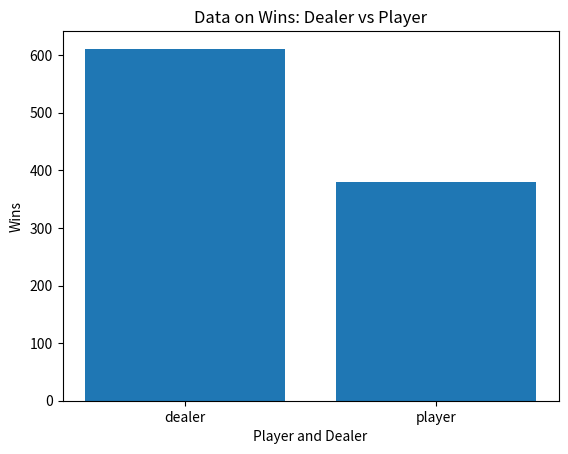

The script that saved this image:
#This is the code for a BlackJack Game to be played on the terminal
import random 
import numpy as np
import numpy.linalg as LA
import matplotlib.pyplot as plt

cards = {
'2 Hearts': 2,
'2 Spades': 2,
'2 Clubs': 2,
'2 Diamonds': 2,
'3 Hearts': 3,
'3 Spades': 3,
'3 Clubs': 3,
'3 Diamonds': 3,

'4 Hearts': 4,
'4 Spades': 4,
'4 Clubs': 4,
'4 Diamonds': 4,

'5 Hearts': 5,
'5 Spades': 5,
'5 Clubs': 5,
'5 Diamonds': 5,

'6 Hearts': 6,
'6 Spades': 6,
'6 Clubs': 6,
'6 Diamonds': 6,

'7 Hearts': 7,
'7 Spades': 7,
'7 Clubs': 7,
'7 Diamonds': 7,

'8 Hearts': 8,
'8 Spades': 8,
'8 Clubs': 8,
'8 Diamonds': 8,

'9 Hearts': 9,
'9 Spades': 9,
'9 Clubs': 9,
'9 Diamonds': 9,

'10 Hearts': 10,
'10 Spades': 10,
'10 Clubs': 10,
'10 Diamonds': 10,

'Jack Hearts': 10,
'Jack Spades': 10,
'Jack Clubs': 10,
'Jack Diamonds': 10,

'Queen Hearts': 10,
'Queen Spades': 10,
'Queen Clubs': 10,
'Queen Diamonds': 10,

'King Hearts': 10,
'King Spades': 10,
'King Clubs': 10,
'King Diamonds': 10,

'Ace Hearts': 11,
'Ace Spades': 11,
'Ace Clubs': 11,
'Ace Diamonds': 11,
}

dealer_total = 0
def play():
    #Setting up the Game and the anount the Player Bets
    count = 0
    total_winnings = 0
    player_wins = 0
    dealer_wins = 0
    print(' \n Welcome to BlackJack Terminal Game \n')
    
    
    
    #While loop that runs the game over and over again until player choses to stop
    while count < 1000:
        print('The count is ' + str(count) + '\n')
        bet = 10
        player_score = 0
        dealer_score = 0
        player = []
        dealer = []

        player_first_card = random.choice(list(cards.keys()))
        player_second_card = random.choice(list(cards.keys()))

        player.append(player_first_card)
        player.append(player_second_card)

        dealer_first_card = random.choice(list(cards.keys()))
        dealer_second_card = random.choice(list(cards.keys()))

        dealer.append(dealer_first_card)
        dealer.append(dealer_second_card)
        
        for card in player:
            player_score += cards[card]
        
        for card in dealer:
            dealer_score += cards[card]
        
        if player_score == 0:
                print('There is a bug for this hand')
                break

        ace_count_player = 0
        ace_count_dealer = 0

        for card in player:
            player_score += cards[card]
        for card in dealer:
            dealer_score += cards[card]
        if dealer_score > 21:
            dealer_score -= 20
            ace_count_dealer += 2
        
        if player_score > 21:
            player_score -= 20
            ace_count_player += 2

        print("Your cards are " + player[0] + " and a " + player[1] + ' for a score of '+ str(player_score) +'\n')
        print("The dealer is showing a " + dealer[0] + '\n')
        
        if player_score == 21:
            player_wins += 1
            print('Congrats you got BlackJack you have won 1.5 times your bet')
            total_winnings += (bet*1.5)
            print("Your total winnings are " + str(total_winnings) +'\n')
            print('The dealer has won: ' + str(dealer_wins) + '\n')
            print('The player has won: ' + str(player_wins) + '\n')
            count += 1
            print('\n \n')
            continue
        
        choice = ''

        first_hand_score = 0
        second_hand_score = 0
        ace_count_split_1 = 0
        ace_count_split_2 = 0

        if(cards[player_first_card] == cards[player_second_card]):
            if (player_score > 7 and player_score < 12) and (cards[dealer_first_card] < 7):
                choice = 'double'
                print('You have Double Downed  \n')
                new_card = random.choice(list(cards.keys()))
                player.append(new_card)
                player_score += cards[new_card]
                print("Your cards are " + str(player) + ' for a score of '+ str(player_score) +'\n')
                continue

            if player_score > 15 and cards[dealer_first_card] < 8 and choice != 'double':
                print('You have split \n')
                split_choice_1 = ''
                split_choice_2 = ''
                first_hand = []
                second_hand = []
                first_hand.append(player_first_card)
                first_hand.append(random.choice(list(cards.keys())))
                second_hand.append(player_second_card)
                second_hand.append(random.choice(list(cards.keys())))
                
                for card in first_hand:
                    first_hand_score += cards[card]   
                
                for card in second_hand:
                    second_hand_score += cards[card]      
                
                if first_hand_score == 22:
                    first_hand_score -= 20
                    ace_count_split_1 += 2
                
                if second_hand_score == 22:
                    second_hand_score -= 20
                    ace_count_split_2 += 2

                while split_choice_1 != 'stand' and first_hand_score < 22:
                    if first_hand_score < 17 and (cards[dealer_first_card] > 7 or cards[dealer_first_card] < 3):
                        split_choice_1 = 'hit'
                    else:
                        split_choice_1 = 'stand'
                    
                    if split_choice_1.lower() == 'hit':
                        new_card = random.choice(list(cards.keys()))
                        first_hand.append(new_card)
                        first_hand_score += cards[new_card]
                    if first_hand_score > 21:
                        ace_count_temp_split_1 = 0
                        for card in first_hand:
                            if "Ace" in card:
                                ace_count_temp_split_1 += 1
                        first_hand_score -= ((ace_count_temp_split_1 - ace_count_split_1)* 10)
                        ace_count_split_1 = ace_count_temp_split_1
                    print("Your cards are " + str(first_hand) + ' for a score of '+ str(first_hand_score) +'\n')
                
                while split_choice_2 != 'stand' and second_hand_score < 22:
                    if second_hand_score < 17 and (cards[dealer_first_card] > 7 or cards[dealer_first_card] < 3):
                        split_choice_2 = 'hit'
                    else:
                        split_choice_2 = 'stand'
                    if split_choice_2.lower() == 'hit':
                        new_card = random.choice(list(cards.keys()))
                        second_hand.append(new_card)
                        second_hand_score += cards[new_card]
                    if second_hand_score > 21:
                        ace_count_temp_split_2 = 0
                        for card in first_hand:
                            if "Ace" in card:
                                ace_count_temp_split_2 += 1
                        second_hand_score -= ((ace_count_temp_split_2 - ace_count_split_2)* 10)
                        ace_count_split_2 = ace_count_temp_split_2
                    print("Your cards are " + str(second_hand) + ' for a score of '+ str(second_hand_score) +'\n')   
            else:
                while choice != 'stand' and player_score < 22:
                    if player_score < 17 and (cards[dealer_first_card] > 7 or cards[dealer_first_card] < 3):
                        new_card = random.choice(list(cards.keys()))
                        player.append(new_card)
                        player_score += cards[new_card]
                        if player_score > 21:
                            ace_count_temp_player = 0
                            for card in player:
                                if "Ace" in card:
                                    ace_count_temp_player += 1
                            player_score -= ((ace_count_temp_player - ace_count_player)* 10)
                            ace_count_player = ace_count_temp_player
                    else:
                        choice = 'stand'
                print("Your cards are " + str(player) + ' for a score of '+ str(player_score) +'\n')
        else:
            if (player_score > 7 and player_score < 12) and (cards[dealer_first_card] < 7):
                print('You have doubled \n')
                new_card = random.choice(list(cards.keys()))
                player.append(new_card)
                player_score += cards[new_card]
                print("Your cards are " + str(player) + ' for a score of '+ str(player_score) +'\n')
                
            else:
                while choice != 'stand' and player_score < 22:
                    if player_score < 17 and (cards[dealer_first_card] > 7 or cards[dealer_first_card] < 3):
                        new_card = random.choice(list(cards.keys()))
                        player.append(new_card)
                        player_score += cards[new_card]
                        if player_score > 21:
                            ace_count_temp_player = 0
                            for card in player:
                                if "Ace" in card:
                                    ace_count_temp_player += 1
                            player_score -= ((ace_count_temp_player - ace_count_player)* 10)
                            ace_count_player = ace_count_temp_player
                    else:
                        choice = 'stand'
                print("Your cards are " + str(player) + ' for a score of '+ str(player_score) +'\n')
        
        print('The dealer flips his second card and is showing a ' + str(dealer) + ' for a score of '+ str(dealer_score) + '\n')
        
        while dealer_score < 17:
            new_card = random.choice(list(cards.keys()))
            dealer.append(new_card)
            dealer_score += cards[new_card]
            ace_count_temp_dealer = 0

            if dealer_score > 21:
                for card in dealer:
                    if "Ace" in card:
                        ace_count_temp_dealer += 1
                dealer_score -= ((ace_count_temp_dealer - ace_count_dealer)* 10)
                ace_count_dealer = ace_count_temp_dealer
            print("The dealer hits and has " + str(dealer) + ' for a score of '+ str(dealer_score) + '\n')
        
        if first_hand_score != 0:
                    if first_hand_score > 21 and second_hand_score > 21:
                        print("Sorry the dealer has won both hands \n")
                        dealer_wins += 2
                        total_winnings -= bet
                        total_winnings -= bet
                        print("Your total winnings are " + str(total_winnings) +'\n')
                        print('The dealer has won: ' + str(dealer_wins) + '\n')
                        print('The player has won: ' + str(player_wins) + '\n')
                        count += 1
                        print('\n \n')
                        continue
                    if dealer_score > 21 and first_hand_score < 21 and second_hand_score < 21:
                        print("You have won both hands \n")
                        player_wins += 2
                        total_winnings += bet
                        total_winnings += bet
                        print("Your total winnings are " + str(total_winnings) +'\n')
                        print('The dealer has won: ' + str(dealer_wins) + '\n')
                        print('The player has won: ' + str(player_wins) + '\n')
                        count += 1
                        print('\n \n')
                        continue

                    if dealer_score > 21 and (first_hand_score < 21 or second_hand_score < 21):
                        print('You have split with the dealer \n')
                        print("Your total winnings are " + str(total_winnings) +'\n')
                        print('The dealer has won: ' + str(dealer_wins) + '\n')
                        print('The player has won: ' + str(player_wins) + '\n')
                        count += 1
                        print('\n \n')
                        continue

                    if dealer_score < first_hand_score and dealer_score < second_hand_score:
                        print('You have won both hands \n')
                        player_wins += 2
                        total_winnings += bet
                        total_winnings += bet
                        print("Your total winnings are " + str(total_winnings) +'\n')
                        print('The dealer has won: ' + str(dealer_wins) + '\n')
                        print('The player has won: ' + str(player_wins) + '\n')
                        count += 1
                        print('\n \n')
                        continue
                    else: 
                        print('You have split with the dealer \n')
                        print("Your total winnings are " + str(total_winnings) +'\n')
                        print('The dealer has won: ' + str(dealer_wins) + '\n')
                        print('The player has won: ' + str(player_wins) + '\n')
                        count += 1
                        print('\n \n')
                        continue
        else:
            if choice == 'double':
                if player_score > 21:
                    print("Sorry the dealer has won \n")
                    dealer_wins += 2
                    total_winnings -= bet
                    total_winnings -= bet
                    print("Your total winnings are " + str(total_winnings) +'\n')
                    print('The dealer has won: ' + str(dealer_wins) + '\n')
                    print('The player has won: ' + str(player_wins) + '\n')
                    count += 1
                    print('\n \n')
                    continue

                if dealer_score > 21:
                    print('You have won \n')
                    player_wins += 2
                    total_winnings += bet
                    total_winnings += bet
                    print("Your total winnings are " + str(total_winnings) +'\n')
                    print('The dealer has won: ' + str(dealer_wins) + '\n')
                    print('The player has won: ' + str(player_wins) + '\n')
                    count += 1
                    print('\n \n')
                    continue

                if dealer_score < player_score:
                    print('You have won \n')
                    player_wins += 2
                    total_winnings += bet
                    total_winnings += bet
                    print("Your total winnings are " + str(total_winnings) +'\n')
                    print('The dealer has won: ' + str(dealer_wins) + '\n')
                    print('The player has won: ' + str(player_wins) + '\n')
                    count += 1
                    print('\n \n')
                    continue
                else:
                    print("Sorry the dealer has won \n")
                    dealer_wins += 2
                    total_winnings -= bet
                    total_winnings -= bet
                    print("Your total winnings are " + str(total_winnings) +'\n')
                    print('The dealer has won: ' + str(dealer_wins) + '\n')
                    print('The player has won: ' + str(player_wins) + '\n')
                    count += 1
                    print('\n \n')
                    continue
            else:
                if player_score > 21:
                    print("Sorry the dealer has won \n")
                    dealer_wins += 1
                    total_winnings -= bet
                    print("Your total winnings are " + str(total_winnings) +'\n')
                    print('The dealer has won: ' + str(dealer_wins) + '\n')
                    print('The player has won: ' + str(player_wins) + '\n')
                    count += 1
                    print('\n \n')
                    continue

                if dealer_score > 21:
                    print('You have won \n')
                    player_wins += 1
                    total_winnings += bet
                    print("Your total winnings are " + str(total_winnings) +'\n')
                    print('The dealer has won: ' + str(dealer_wins) + '\n')
                    print('The player has won: ' + str(player_wins) + '\n')
                    count += 1
                    print('\n \n')
                    continue

                if dealer_score < player_score:
                    print('You have won \n')
                    player_wins += 1
                    total_winnings += bet
                    print("Your total winnings are " + str(total_winnings) +'\n')
                    print('The dealer has won: ' + str(dealer_wins) + '\n')
                    print('The player has won: ' + str(player_wins) + '\n')
                    count += 1
                    print('\n \n')
                    continue
                else:
                    print("Sorry the dealer has won \n")
                    dealer_wins += 1
                    total_winnings -= bet
                    print("Your total winnings are " + str(total_winnings) +'\n')
                    print('The dealer has won: ' + str(dealer_wins) + '\n')
                    print('The player has won: ' + str(player_wins) + '\n')
                    count += 1
                    print('\n \n')
                    continue
    
    names = ['dealer','player']    
    wins = [dealer_wins, player_wins]       
    plt.bar(names, wins)
    plt.xlabel('Player and Dealer')
    plt.ylabel('Wins')
    plt.title('Data on Wins: Dealer vs Player')
    plt.show()
play()